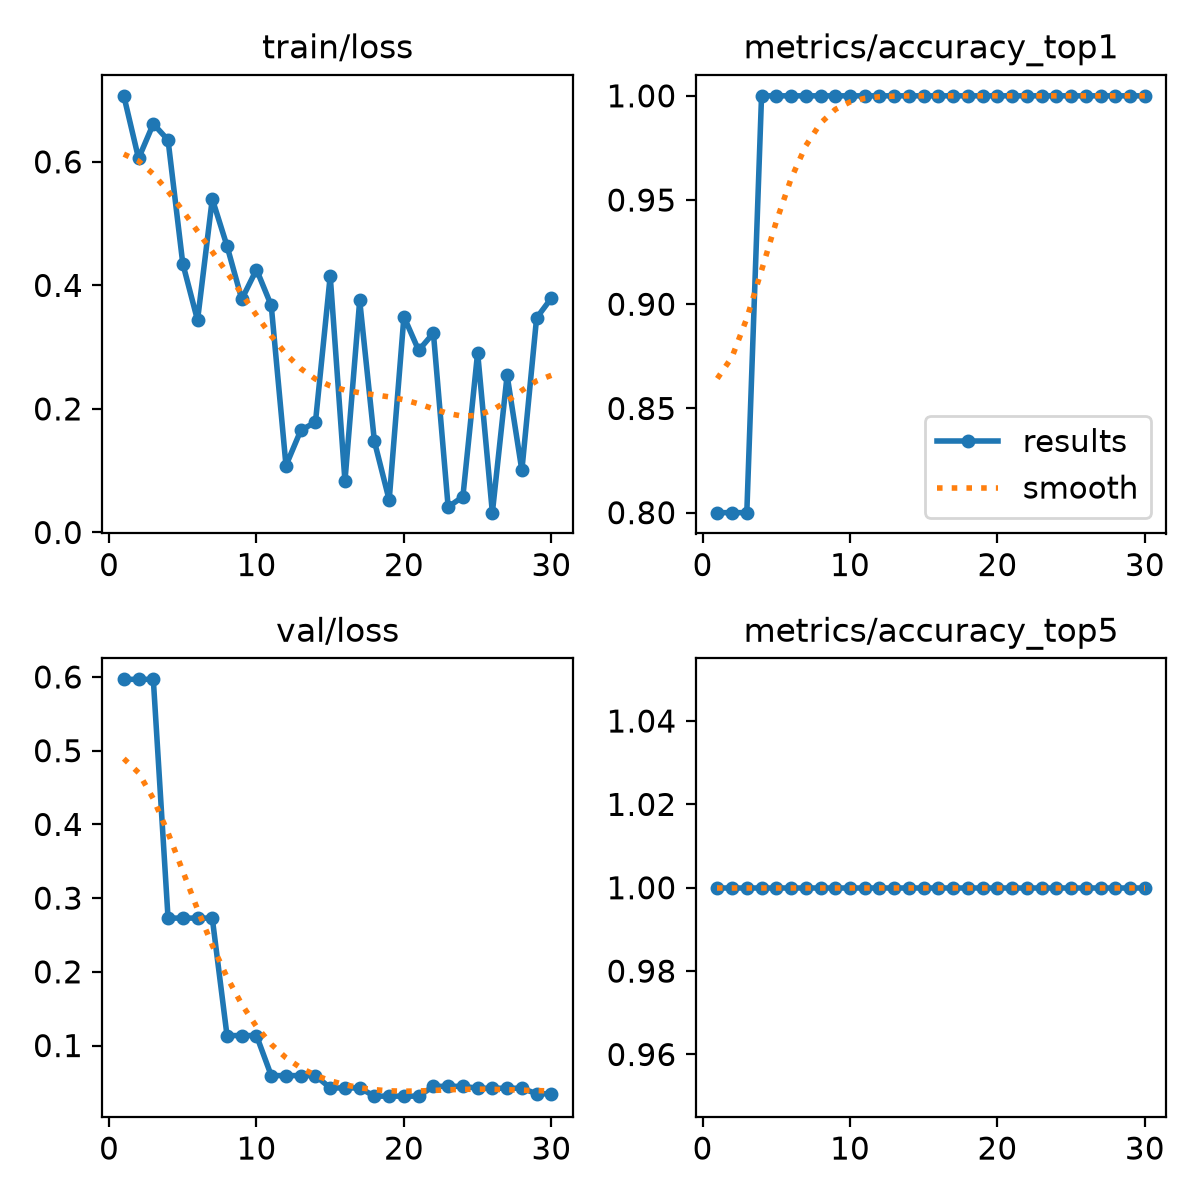

The data file committed next to this chart (first rows):
epoch, time, train/loss, metrics/accuracy_top1, metrics/accuracy_top5, val/loss, lr/pg0, lr/pg1, lr/pg2
1, 0.6361, 0.7069, 0.8, 1, 0.5968, 0.0002778, 0.0002778, 0.0002778
2, 1.293, 0.6055, 0.8, 1, 0.5968, 0.000806, 0.000806, 0.000806
3, 1.77, 0.6616, 0.8, 1, 0.5968, 0.001297, 0.001297, 0.001297
4, 2.257, 0.6352, 1, 1, 0.2729, 0.001502, 0.001502, 0.001502
5, 2.718, 0.4352, 1, 1, 0.2729, 0.001447, 0.001447, 0.001447
6, 3.19, 0.3436, 1, 1, 0.2729, 0.001392, 0.001392, 0.001392
7, 3.65, 0.5399, 1, 1, 0.2729, 0.001337, 0.001337, 0.001337
8, 4.133, 0.4638, 1, 1, 0.1136, 0.001282, 0.001282, 0.001282
9, 4.619, 0.3775, 1, 1, 0.1136, 0.001227, 0.001227, 0.001227
10, 5.102, 0.4257, 1, 1, 0.1136, 0.001172, 0.001172, 0.001172
11, 5.638, 0.3675, 1, 1, 0.05926, 0.001117, 0.001117, 0.001117
12, 6.108, 0.1083, 1, 1, 0.05926, 0.001062, 0.001062, 0.001062
13, 6.592, 0.1651, 1, 1, 0.05926, 0.001007, 0.001007, 0.001007
14, 7.074, 0.1788, 1, 1, 0.05926, 0.0009519, 0.0009519, 0.0009519
15, 7.553, 0.4153, 1, 1, 0.04252, 0.0008968, 0.0008968, 0.0008968
16, 8.019, 0.08319, 1, 1, 0.04252, 0.0008418, 0.0008418, 0.0008418
17, 8.477, 0.3756, 1, 1, 0.04252, 0.0007868, 0.0007868, 0.0007868
18, 8.967, 0.1474, 1, 1, 0.03137, 0.0007318, 0.0007318, 0.0007318
19, 9.439, 0.05241, 1, 1, 0.03137, 0.0006768, 0.0006768, 0.0006768
20, 9.904, 0.3493, 1, 1, 0.03137, 0.0006218, 0.0006218, 0.0006218
21, 10.36, 0.2948, 1, 1, 0.03137, 0.0005668, 0.0005668, 0.0005668
22, 10.84, 0.3228, 1, 1, 0.04471, 0.0005118, 0.0005118, 0.0005118
23, 11.32, 0.04121, 1, 1, 0.04471, 0.0004568, 0.0004568, 0.0004568
24, 11.77, 0.058, 1, 1, 0.04471, 0.0004017, 0.0004017, 0.0004017
25, 12.26, 0.2912, 1, 1, 0.04213, 0.0003467, 0.0003467, 0.0003467
26, 12.74, 0.03207, 1, 1, 0.04213, 0.0002917, 0.0002917, 0.0002917
27, 13.21, 0.2545, 1, 1, 0.04213, 0.0002367, 0.0002367, 0.0002367
28, 13.68, 0.1005, 1, 1, 0.04213, 0.0001817, 0.0001817, 0.0001817
29, 14.16, 0.3473, 1, 1, 0.03462, 0.0001267, 0.0001267, 0.0001267
30, 14.63, 0.3794, 1, 1, 0.03462, 7.1681e-05, 7.1681e-05, 7.1681e-05
